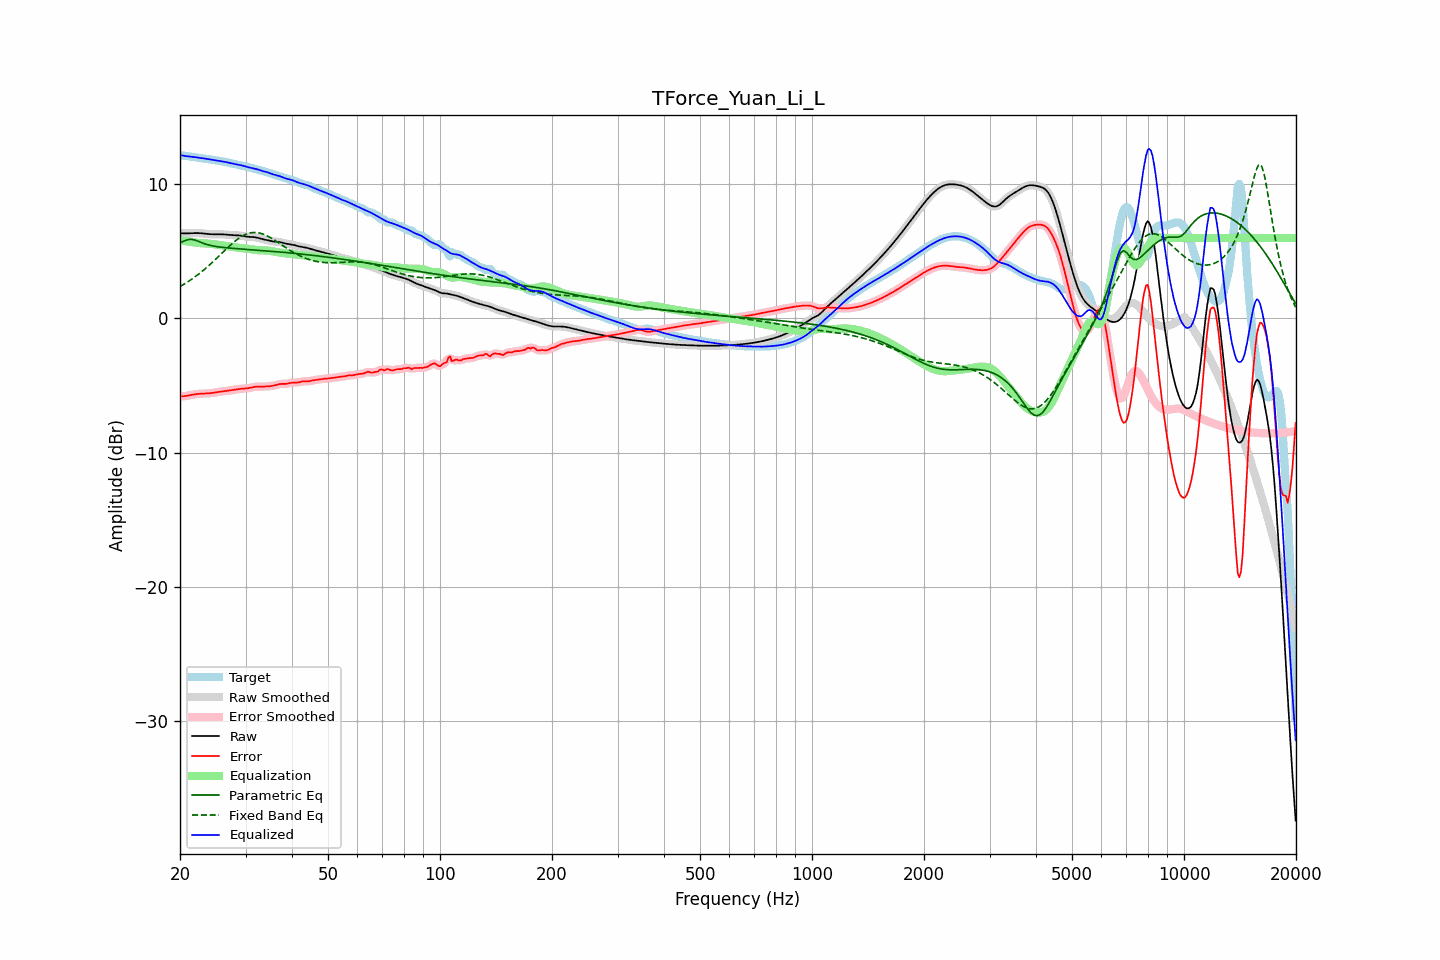

Values plotted in this chart, from the file beside it:
frequency, raw, error, smoothed, error_smoothed, equalization, parametric_eq, fixed_band_eq, equalized_raw, equalized_smoothed, target
20.00, 6.36, -5.81, 6.36, -5.81, 5.83, 5.65, 2.38, 12.19, 12.19, 12.17
20.20, 6.35, -5.81, 6.35, -5.81, 5.81, 5.70, 2.45, 12.17, 12.17, 12.16
20.40, 6.35, -5.80, 6.35, -5.80, 5.79, 5.75, 2.52, 12.14, 12.14, 12.15
20.61, 6.34, -5.79, 6.34, -5.79, 5.78, 5.80, 2.59, 12.12, 12.12, 12.14
20.81, 6.34, -5.78, 6.34, -5.78, 5.76, 5.84, 2.66, 12.10, 12.10, 12.12
21.02, 6.35, -5.76, 6.35, -5.76, 5.74, 5.87, 2.74, 12.09, 12.09, 12.10
21.23, 6.35, -5.73, 6.35, -5.73, 5.73, 5.90, 2.82, 12.08, 12.08, 12.08
21.44, 6.36, -5.71, 6.36, -5.71, 5.71, 5.89, 2.90, 12.07, 12.07, 12.06
21.66, 6.36, -5.68, 6.36, -5.68, 5.69, 5.89, 2.99, 12.05, 12.05, 12.05
21.87, 6.37, -5.66, 6.37, -5.66, 5.67, 5.86, 3.07, 12.04, 12.03, 12.03
22.09, 6.37, -5.65, 6.37, -5.65, 5.65, 5.82, 3.16, 12.02, 12.02, 12.01
22.31, 6.37, -5.63, 6.37, -5.63, 5.63, 5.77, 3.25, 12.00, 12.00, 12.00
22.54, 6.36, -5.62, 6.36, -5.62, 5.62, 5.72, 3.34, 11.99, 11.99, 11.98
22.76, 6.35, -5.61, 6.35, -5.61, 5.61, 5.67, 3.44, 11.97, 11.97, 11.97
22.99, 6.34, -5.61, 6.34, -5.61, 5.61, 5.63, 3.54, 11.95, 11.95, 11.95
23.22, 6.33, -5.60, 6.33, -5.60, 5.60, 5.58, 3.64, 11.93, 11.93, 11.93
23.45, 6.32, -5.60, 6.32, -5.60, 5.60, 5.54, 3.74, 11.91, 11.91, 11.91
23.69, 6.30, -5.59, 6.30, -5.59, 5.59, 5.51, 3.85, 11.89, 11.89, 11.90
23.92, 6.29, -5.58, 6.29, -5.58, 5.58, 5.47, 3.95, 11.87, 11.87, 11.88
24.16, 6.28, -5.57, 6.28, -5.57, 5.57, 5.44, 4.06, 11.85, 11.85, 11.86
24.40, 6.28, -5.56, 6.28, -5.56, 5.56, 5.42, 4.17, 11.83, 11.83, 11.84
24.65, 6.28, -5.54, 6.28, -5.54, 5.54, 5.39, 4.28, 11.82, 11.82, 11.82
24.89, 6.28, -5.52, 6.28, -5.52, 5.52, 5.37, 4.39, 11.80, 11.80, 11.80
25.14, 6.28, -5.50, 6.28, -5.50, 5.50, 5.35, 4.51, 11.78, 11.78, 11.78
25.39, 6.28, -5.48, 6.28, -5.48, 5.49, 5.34, 4.62, 11.77, 11.77, 11.76
25.65, 6.28, -5.46, 6.28, -5.46, 5.47, 5.32, 4.74, 11.75, 11.75, 11.74
25.91, 6.28, -5.45, 6.28, -5.45, 5.45, 5.31, 4.86, 11.73, 11.73, 11.72
26.16, 6.27, -5.43, 6.27, -5.43, 5.43, 5.29, 4.97, 11.71, 11.70, 11.70
26.43, 6.26, -5.42, 6.26, -5.42, 5.42, 5.28, 5.09, 11.68, 11.68, 11.68
26.69, 6.25, -5.40, 6.25, -5.40, 5.40, 5.27, 5.20, 11.65, 11.65, 11.65
26.96, 6.24, -5.39, 6.24, -5.39, 5.38, 5.26, 5.32, 11.62, 11.62, 11.63
27.23, 6.23, -5.37, 6.23, -5.37, 5.37, 5.25, 5.43, 11.60, 11.60, 11.60
27.50, 6.22, -5.35, 6.22, -5.35, 5.35, 5.24, 5.53, 11.57, 11.57, 11.57
27.77, 6.21, -5.33, 6.21, -5.33, 5.33, 5.23, 5.64, 11.54, 11.54, 11.54
28.05, 6.21, -5.31, 6.21, -5.31, 5.31, 5.22, 5.74, 11.52, 11.52, 11.52
28.33, 6.20, -5.29, 6.20, -5.29, 5.29, 5.21, 5.83, 11.50, 11.50, 11.49
28.62, 6.20, -5.27, 6.20, -5.27, 5.28, 5.20, 5.93, 11.48, 11.47, 11.47
28.90, 6.19, -5.26, 6.19, -5.26, 5.26, 5.19, 6.01, 11.45, 11.45, 11.45
29.19, 6.17, -5.25, 6.17, -5.25, 5.25, 5.18, 6.09, 11.43, 11.43, 11.42
29.48, 6.16, -5.24, 6.16, -5.24, 5.24, 5.17, 6.16, 11.40, 11.40, 11.39
29.78, 6.14, -5.23, 6.14, -5.23, 5.23, 5.17, 6.22, 11.36, 11.36, 11.37
30.08, 6.11, -5.22, 6.12, -5.22, 5.21, 5.16, 6.28, 11.33, 11.33, 11.34
30.38, 6.10, -5.21, 6.10, -5.21, 5.20, 5.15, 6.32, 11.29, 11.29, 11.31
30.68, 6.08, -5.19, 6.09, -5.19, 5.18, 5.14, 6.36, 11.26, 11.26, 11.27
30.99, 6.08, -5.17, 6.08, -5.17, 5.16, 5.13, 6.39, 11.24, 11.24, 11.24
31.30, 6.07, -5.14, 6.07, -5.14, 5.14, 5.12, 6.40, 11.21, 11.21, 11.21
31.61, 6.06, -5.11, 6.06, -5.11, 5.12, 5.11, 6.42, 11.19, 11.19, 11.18
31.93, 6.05, -5.10, 6.05, -5.10, 5.11, 5.10, 6.41, 11.16, 11.16, 11.14
32.24, 6.02, -5.09, 6.02, -5.09, 5.10, 5.10, 6.41, 11.12, 11.12, 11.11
32.57, 6.00, -5.08, 6.00, -5.08, 5.09, 5.09, 6.38, 11.08, 11.08, 11.08
32.89, 5.96, -5.08, 5.96, -5.08, 5.08, 5.08, 6.36, 11.04, 11.05, 11.05
33.22, 5.93, -5.08, 5.93, -5.08, 5.08, 5.07, 6.32, 11.01, 11.01, 11.01
33.55, 5.90, -5.08, 5.90, -5.08, 5.08, 5.06, 6.28, 10.98, 10.98, 10.98
33.89, 5.87, -5.08, 5.87, -5.08, 5.08, 5.05, 6.23, 10.95, 10.95, 10.95
34.23, 5.84, -5.07, 5.84, -5.07, 5.07, 5.04, 6.18, 10.92, 10.91, 10.91
34.57, 5.81, -5.06, 5.81, -5.06, 5.06, 5.03, 6.11, 10.88, 10.87, 10.88
34.92, 5.78, -5.05, 5.78, -5.05, 5.05, 5.02, 6.05, 10.83, 10.83, 10.84
35.27, 5.76, -5.04, 5.76, -5.04, 5.03, 5.01, 5.98, 10.79, 10.79, 10.80
35.62, 5.74, -5.02, 5.74, -5.01, 5.00, 5.00, 5.90, 10.74, 10.74, 10.76
35.97, 5.73, -4.99, 5.73, -4.98, 4.98, 4.99, 5.83, 10.71, 10.71, 10.71
... 635 more rows
